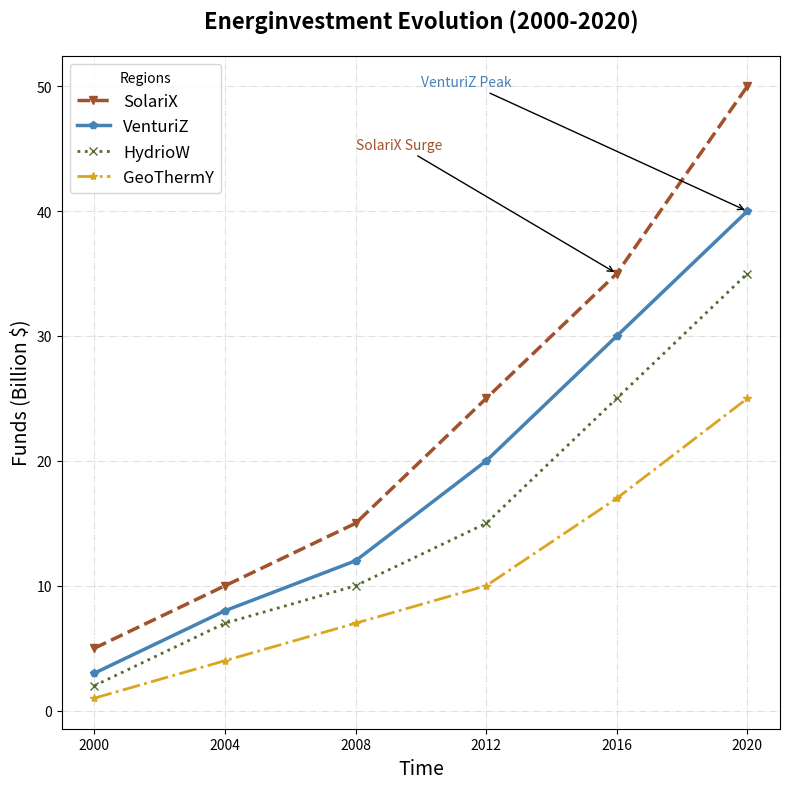

Generate this figure with matplotlib:
import matplotlib.pyplot as plt
import numpy as np

# Data
years = np.arange(2000, 2021, 4)
countries = ['SolariX', 'VenturiZ', 'HydrioW', 'GeoThermY']

solaria_investment = [5, 10, 15, 25, 35, 50]
ventura_investment = [3, 8, 12, 20, 30, 40]
hydrona_investment = [2, 7, 10, 15, 25, 35]
geotherma_investment = [1, 4, 7, 10, 17, 25]

# Create figure
fig, ax = plt.subplots(figsize=(8, 8))

# Altered subplot with different styles
ax.plot(years, solaria_investment, marker='v', linestyle='--', color='#A0522D', linewidth=2.5, label='SolariX')
ax.plot(years, ventura_investment, marker='p', linestyle='-', color='#4682B4', linewidth=2.5, label='VenturiZ')
ax.plot(years, hydrona_investment, marker='x', linestyle=':', color='#556B2F', linewidth=2, label='HydrioW')
ax.plot(years, geotherma_investment, marker='*', linestyle='-.', color='#DAA520', linewidth=2, label='GeoThermY')

ax.set_title('Energinvestment Evolution (2000-2020)', fontsize=16, weight='bold', pad=20)
ax.set_xlabel('Time', fontsize=14)
ax.set_ylabel('Funds (Billion $)', fontsize=14)
ax.set_xticks(years)
ax.grid(True, linestyle='-.', which='both', color='lightgrey', alpha=0.7)
ax.legend(title='Regions', loc='upper left', fontsize=12)

# Altered annotations
ax.annotate('SolariX Surge', xy=(2016, 35), xytext=(2008, 45),
             arrowprops=dict(facecolor='#A0522D', arrowstyle='->'), fontsize=10, color='#A0522D')
ax.annotate('VenturiZ Peak', xy=(2020, 40), xytext=(2010, 50),
             arrowprops=dict(facecolor='#4682B4', arrowstyle='->'), fontsize=10, color='#4682B4')

# Show the plot
plt.tight_layout()
plt.show()
